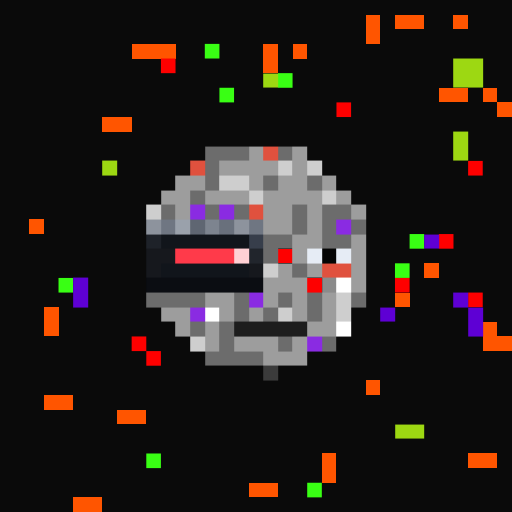
t = 0.00 s
t = 0.11 s: frame unchanged from t = 0.00 s, image omitted
t = 0.34 s: frame unchanged from t = 0.00 s, image omitted
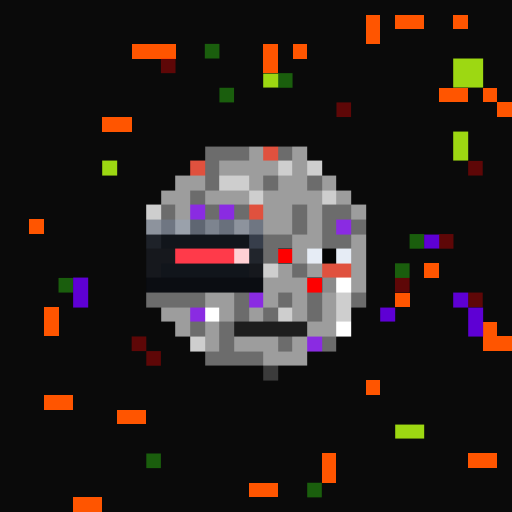
t = 0.45 s
t = 0.56 s: frame unchanged from t = 0.45 s, image omitted
t = 0.79 s: frame unchanged from t = 0.45 s, image omitted

The animated SVG that drew these frames (rendered in a browser with its animation timeline set to each time). Animation: 1 CSS @keyframes rule; one cycle of 0.90 s, repeats indefinitely.

<svg viewBox="0 0 35 35" shape-rendering="crispEdges" xmlns="http://www.w3.org/2000/svg"><style>@keyframes fl{0%,100%{opacity:1}50%{opacity:.34}}.a0{animation:fl 0.9s steps(1,end) infinite}</style><rect width="35" height="35" fill="#0a0a0a"/><path fill="#ff5500" d="M25 1h1v1H25zM27 1h2v1H27zM31 1h1v1H31zM25 2h1v1H25zM9 3h3v1H9zM18 3h1v1H18zM20 3h1v1H20zM18 4h1v1H18zM30 6h2v1H30zM33 6h1v1H33zM34 7h1v1H34zM7 8h2v1H7zM2 15h1v1H2zM29 18h1v1H29zM27 20h1v1H27zM3 21h1v1H3zM3 22h1v1H3zM33 22h1v1H33zM33 23h2v1H33zM25 26h1v1H25zM3 27h2v1H3zM8 28h2v1H8zM22 31h1v1H22zM32 31h2v1H32zM22 32h1v1H22zM17 33h2v1H17zM5 34h2v1H5z"/><g fill="#39ff14"><rect x="14" y="3" width="1" height="1" class="a0"/><rect x="19" y="5" width="1" height="1" class="a0"/><rect x="15" y="6" width="1" height="1" class="a0"/><rect x="28" y="16" width="1" height="1" class="a0"/><rect x="27" y="18" width="1" height="1" class="a0"/><rect x="4" y="19" width="1" height="1" class="a0"/><rect x="10" y="31" width="1" height="1" class="a0"/><rect x="21" y="33" width="1" height="1" class="a0"/></g><path fill="#fe0000" d="M19 17h1v1H19zM21 19h1v1H21z"/><g fill="#fe0000"><rect x="11" y="4" width="1" height="1" class="a0"/><rect x="23" y="7" width="1" height="1" class="a0"/><rect x="32" y="11" width="1" height="1" class="a0"/><rect x="30" y="16" width="1" height="1" class="a0"/><rect x="27" y="19" width="1" height="1" class="a0"/><rect x="32" y="20" width="1" height="1" class="a0"/><rect x="9" y="23" width="1" height="1" class="a0"/><rect x="10" y="24" width="1" height="1" class="a0"/></g><path fill="#9dd812" d="M31 4h2v1H31zM18 5h1v1H18zM31 5h2v1H31zM31 9h1v1H31zM31 10h1v1H31zM7 11h1v1H7zM27 29h2v1H27z"/><path fill="#6c6c6c" d="M14 10h3v1H14zM19 10h1v1H19zM14 11h1v1H14zM14 12h1v1H14zM18 12h1v1H18zM21 12h1v1H21zM13 13h1v1H13zM11 14h1v1H11zM14 14h1v1H14zM16 14h1v1H16zM20 14h1v1H20zM22 14h2v1H22zM20 15h1v1H20zM22 15h1v1H22zM24 15h1v1H24zM18 16h2v1H18zM22 16h2v1H22zM18 17h1v1H18zM20 18h1v1H20zM10 20h4v1H10zM16 20h1v1H16zM19 20h1v1H19zM21 20h1v1H21zM24 20h1v1H24zM16 21h1v1H16zM18 21h1v1H18zM21 21h1v1H21zM13 22h1v1H13zM15 22h1v1H15zM15 23h1v1H15zM19 23h1v1H19zM22 23h1v1H22zM14 24h4v1H14z"/><path fill="#9d9d9d" d="M17 10h1v1H17zM20 10h1v1H20zM15 11h4v1H15zM20 11h1v1H20zM12 12h2v1H12zM17 12h1v1H17zM19 12h2v1H19zM22 12h1v1H22zM11 13h2v1H11zM14 13h3v1H14zM18 13h4v1H18zM23 13h1v1H23zM12 14h1v1H12zM18 14h2v1H18zM21 14h1v1H21zM24 14h1v1H24zM18 15h2v1H18zM21 15h1v1H21zM20 16h2v1H20zM24 16h1v1H24zM20 17h1v1H20zM24 17h1v1H24zM19 18h1v1H19zM21 18h1v1H21zM24 18h1v1H24zM18 19h3v1H18zM24 19h1v1H24zM14 20h2v1H14zM18 20h1v1H18zM20 20h1v1H20zM22 20h1v1H22zM11 21h2v1H11zM15 21h1v1H15zM17 21h1v1H17zM20 21h1v1H20zM22 21h1v1H22zM12 22h1v1H12zM14 22h1v1H14zM21 22h2v1H21zM14 23h1v1H14zM16 23h3v1H16zM20 23h1v1H20zM18 24h3v1H18z"/><path fill="#e0513e" d="M18 10h1v1H18zM13 11h1v1H13zM17 14h1v1H17zM22 18h2v1H22z"/><path fill="#cecece" d="M19 11h1v1H19zM21 11h1v1H21zM15 12h2v1H15zM17 13h1v1H17zM22 13h1v1H22zM10 14h1v1H10zM18 18h1v1H18zM23 20h1v1H23zM19 21h1v1H19zM23 21h1v1H23zM13 23h1v1H13z"/><path fill="#8a2be2" d="M13 14h1v1H13zM15 14h1v1H15zM23 15h1v1H23zM17 20h1v1H17zM13 21h1v1H13zM21 23h1v1H21z"/><path fill="#8d939d" d="M10 15h1v1H10zM16 15h1v1H16z"/><path fill="#6f7682" d="M11 15h1v1H11zM17 15h1v1H17z"/><path fill="#9aa1ab" d="M12 15h1v1H12z"/><path fill="#5f6672" d="M13 15h1v1H13z"/><path fill="#7d848f" d="M14 15h1v1H14z"/><path fill="#69707c" d="M15 15h1v1H15z"/><path fill="#1e2229" d="M10 16h1v1H10z"/><path fill="#11151b" d="M11 16h6v1H11zM11 18h6v1H11z"/><path fill="#373e4b" d="M17 16h1v1H17z"/><path fill="#5e00d4" d="M29 16h1v1H29zM5 19h1v1H5zM5 20h1v1H5zM31 20h1v1H31zM26 21h1v1H26zM32 21h1v1H32zM32 22h1v1H32z"/><path fill="#16181d" d="M10 17h2v1H10zM10 18h1v1H10zM17 18h1v1H17z"/><path fill="#ff3a4a" d="M12 17h4v1H12z"/><path fill="#ffd0d4" d="M16 17h1v1H16z"/><path fill="#21252c" d="M17 17h1v1H17z"/><path fill="#e6ecf5" d="M21 17h1v1H21zM23 17h1v1H23z"/><path fill="#050505" d="M22 17h1v1H22z"/><path fill="#0b0d12" d="M10 19h8v1H10z"/><path fill="#8b8b8b" d="M22 19h1v1H22z"/><path fill="#ffffff" d="M23 19h1v1H23zM14 21h1v1H14zM23 22h1v1H23z"/><path fill="#1d1d1d" d="M16 22h5v1H16z"/><path fill="#3b3b3b" d="M18 25h1v1H18z"/></svg>
